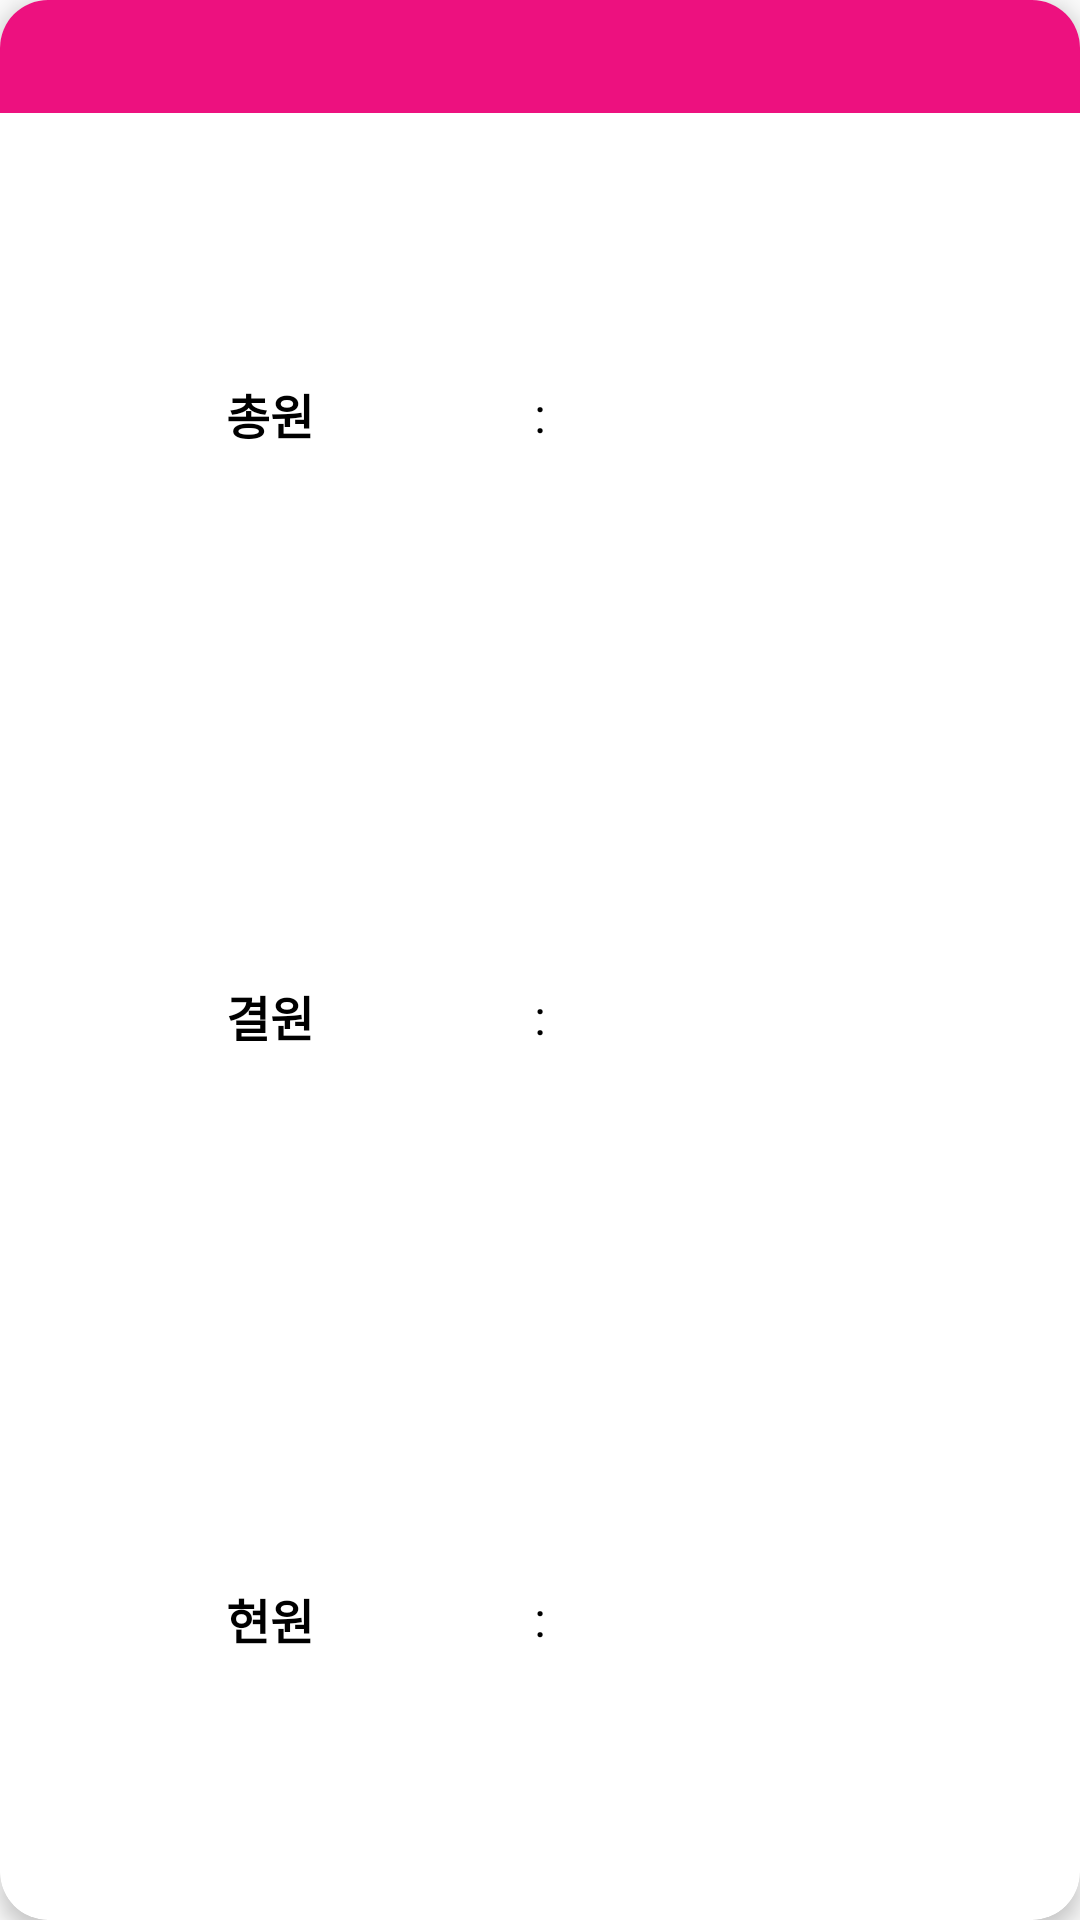

Layout XML and referenced resources for this Android screen:
<!-- AndroidManifest.xml: application theme AppTheme -->
<!-- res/layout/counts_card_prototype.xml -->
<?xml version="1.0" encoding="utf-8"?>
<androidx.cardview.widget.CardView xmlns:android="http://schemas.android.com/apk/res/android"
    xmlns:app="http://schemas.android.com/apk/res-auto"
    android:layout_width="match_parent"
    android:layout_height="match_parent"
    android:animateLayoutChanges="true"
    app:cardCornerRadius="16dp"
    app:cardElevation="4dp">

    <androidx.constraintlayout.widget.ConstraintLayout
        android:layout_width="match_parent"
        android:layout_height="match_parent"
        android:animateLayoutChanges="true"
        android:orientation="vertical">

        <TextView
            android:id="@+id/classTV"
            android:layout_width="match_parent"
            android:layout_height="wrap_content"
            android:background="@color/colorPrimary"
            android:gravity="center"
            android:paddingStart="16dp"
            android:paddingTop="8dp"
            android:paddingEnd="16dp"
            android:paddingBottom="8dp"
            android:textColor="@android:color/white"
            android:textSize="@dimen/countsCardPrototypeTextSize"
            android:textStyle="bold"
            app:layout_constraintTop_toTopOf="parent" />

        <TextView
            android:id="@+id/totalTV"
            android:layout_width="0dp"
            android:layout_height="0dp"
            android:gravity="center"
            android:text="@string/totalNoColon"
            android:textColor="@android:color/black"
            android:textSize="@dimen/countsCardPrototypeTextSize"
            android:textStyle="bold"
            app:layout_constraintBottom_toTopOf="@id/vacancyTV"
            app:layout_constraintEnd_toStartOf="@id/totalCountTV"
            app:layout_constraintStart_toStartOf="parent"
            app:layout_constraintTop_toBottomOf="@id/classTV" />

        <TextView
            style="@style/colonTextStyle"
            app:layout_constraintBottom_toBottomOf="@id/totalTV"
            app:layout_constraintEnd_toEndOf="parent"
            app:layout_constraintStart_toStartOf="parent"
            app:layout_constraintTop_toTopOf="@id/totalTV" />

        <TextView
            android:id="@+id/totalCountTV"
            android:layout_width="0dp"
            android:layout_height="0dp"
            android:gravity="center"
            android:textColor="@android:color/black"
            android:textSize="@dimen/countsCardPrototypeTextSize"
            android:textStyle="bold"
            app:layout_constraintBottom_toTopOf="@id/vacancyCountTV"
            app:layout_constraintEnd_toEndOf="parent"
            app:layout_constraintStart_toEndOf="@id/totalTV"
            app:layout_constraintTop_toBottomOf="@id/classTV" />

        <TextView
            android:id="@+id/vacancyTV"
            android:layout_width="0dp"
            android:layout_height="0dp"
            android:gravity="center"
            android:text="@string/vacancyNoColon"
            android:textColor="@android:color/black"
            android:textSize="@dimen/countsCardPrototypeTextSize"
            android:textStyle="bold"
            app:layout_constraintBottom_toTopOf="@id/currentTV"
            app:layout_constraintEnd_toStartOf="@id/vacancyCountTV"
            app:layout_constraintStart_toStartOf="parent"
            app:layout_constraintTop_toBottomOf="@id/totalTV" />

        <TextView
            style="@style/colonTextStyle"
            app:layout_constraintBottom_toBottomOf="@id/vacancyTV"
            app:layout_constraintEnd_toEndOf="parent"
            app:layout_constraintStart_toStartOf="parent"
            app:layout_constraintTop_toTopOf="@id/vacancyTV" />

        <TextView
            android:id="@+id/vacancyCountTV"
            android:layout_width="0dp"
            android:layout_height="0dp"
            android:gravity="center"
            android:textColor="@android:color/black"
            android:textSize="@dimen/countsCardPrototypeTextSize"
            android:textStyle="bold"
            app:layout_constraintBottom_toTopOf="@id/currentCountTV"
            app:layout_constraintEnd_toEndOf="parent"
            app:layout_constraintStart_toEndOf="@id/vacancyTV"
            app:layout_constraintTop_toBottomOf="@id/totalCountTV" />

        <TextView
            android:id="@+id/currentTV"
            android:layout_width="0dp"
            android:layout_height="0dp"
            android:gravity="center"
            android:text="@string/currentNoColon"
            android:textColor="@android:color/black"
            android:textSize="@dimen/countsCardPrototypeTextSize"
            android:textStyle="bold"
            app:layout_constraintBottom_toBottomOf="parent"
            app:layout_constraintEnd_toStartOf="@id/currentCountTV"
            app:layout_constraintStart_toStartOf="parent"
            app:layout_constraintTop_toBottomOf="@id/vacancyTV" />

        <TextView
            style="@style/colonTextStyle"
            app:layout_constraintBottom_toBottomOf="@id/currentTV"
            app:layout_constraintEnd_toEndOf="parent"
            app:layout_constraintStart_toStartOf="parent"
            app:layout_constraintTop_toTopOf="@id/currentTV" />

        <TextView
            android:id="@+id/currentCountTV"
            android:layout_width="0dp"
            android:layout_height="0dp"
            android:gravity="center"
            android:textColor="@android:color/black"
            android:textSize="@dimen/countsCardPrototypeTextSize"
            android:textStyle="bold"
            app:layout_constraintBottom_toBottomOf="parent"
            app:layout_constraintEnd_toEndOf="parent"
            app:layout_constraintStart_toEndOf="@id/currentTV"
            app:layout_constraintTop_toBottomOf="@id/vacancyCountTV" />
    </androidx.constraintlayout.widget.ConstraintLayout>
</androidx.cardview.widget.CardView>
<!-- resources referenced by this layout -->
<resources>
  <color name="colorPrimary">#ed117f</color>
  <dimen name="countsCardPrototypeTextSize">16sp</dimen>
  <string name="currentNoColon">현원</string>
  <string name="totalNoColon">총원</string>
  <string name="vacancyNoColon">결원</string>
  <style name="colonTextStyle">
          <item name="android:layout_width">wrap_content</item>
          <item name="android:layout_height">wrap_content</item>
          <item name="android:text">:</item>
          <item name="android:textColor">@android:color/black</item>
          <item name="android:textSize">@dimen/countsCardPrototypeTextSize</item>
      </style>
  <style name="AppTheme" parent="Theme.AppCompat.Light.NoActionBar">
          <item name="colorPrimary">@color/colorPrimary</item>
          <item name="colorPrimaryDark">@color/colorPrimaryDark</item>
          <item name="colorAccent">@color/colorAccent</item>
      </style>
  <color name="colorPrimaryDark">#910B4E</color>
  <color name="colorAccent">#FFF200</color>
</resources>
